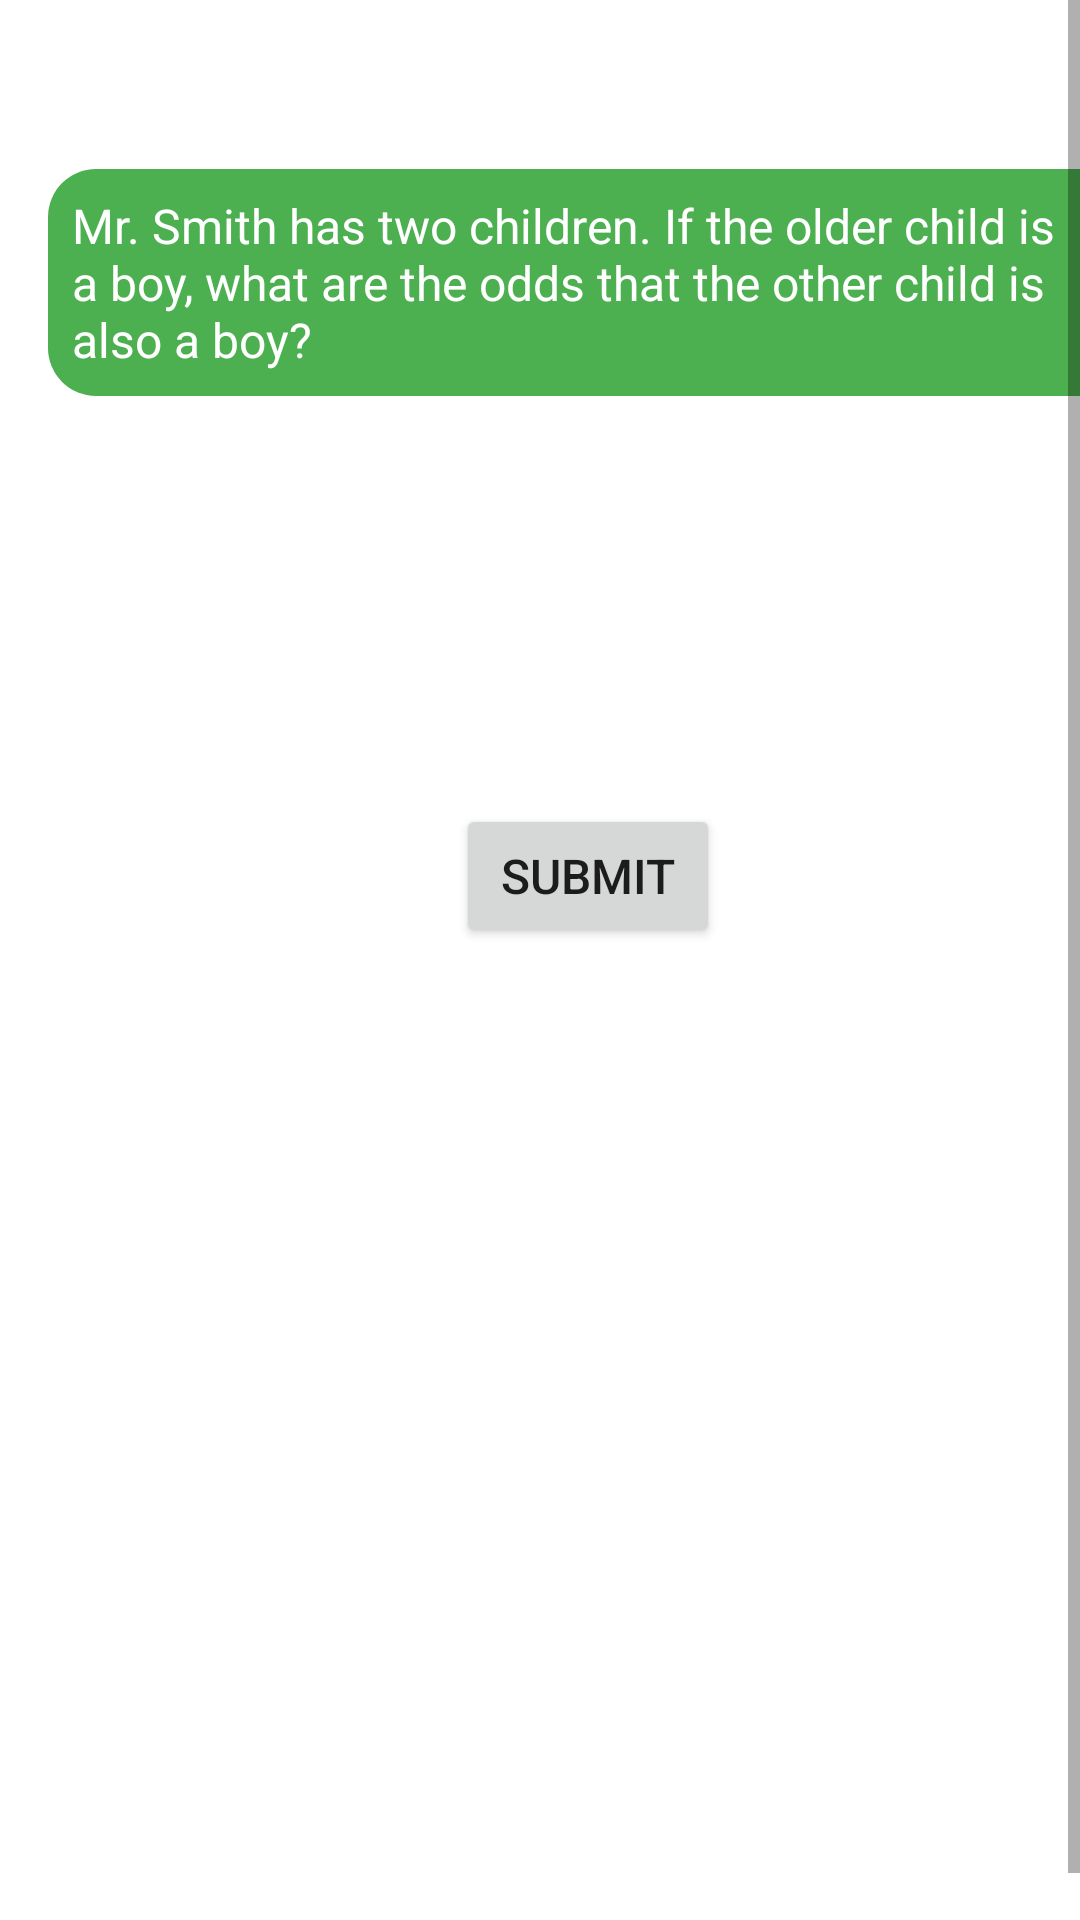

Here is an Android app screen rendered from its layout file. Give the layout XML and the strings, colors and styles it references.
<!-- AndroidManifest.xml: activity theme BackgroundQuestion -->
<!-- res/layout/activity_question10.xml -->
<?xml version="1.0" encoding="utf-8"?>
<ScrollView xmlns:android="http://schemas.android.com/apk/res/android"
    xmlns:tools="http://schemas.android.com/tools"
    style="@style/StyleScrollView"
    android:focusable="true"
    android:focusableInTouchMode="true"
    tools:context="com.example.android.quiz.Question10Activity">

    <LinearLayout style="@style/StyleLinearLayoutTop">

        <TextView
            android:id="@+id/timer10"
            style="@style/StyleTimer" />

        <TextView
            style="@style/StyleQuestion"
            android:text="@string/question10" />

        <CheckBox
            android:id="@+id/question10answer1"
            android:layout_width="match_parent"
            android:layout_height="wrap_content"
            android:text="@string/question10anwer1"
            android:textAppearance="?android:textAppearanceMedium"
            android:textColor="@color/colorText"
            android:theme="@style/CheckBoxStyle" />

        <CheckBox
            android:id="@+id/question10answer2"
            android:layout_width="match_parent"
            android:layout_height="wrap_content"
            android:text="@string/question10answer2"
            android:textAppearance="?android:textAppearanceMedium"
            android:textColor="@color/colorText"
            android:theme="@style/CheckBoxStyle" />

        <CheckBox
            android:id="@+id/question10answer3"
            android:layout_width="match_parent"
            android:layout_height="wrap_content"
            android:text="@string/question10answer3"
            android:textAppearance="?android:textAppearanceMedium"
            android:textColor="@color/colorText"
            android:theme="@style/CheckBoxStyle" />

        <CheckBox
            android:id="@+id/question10answer4"
            android:layout_width="match_parent"
            android:layout_height="wrap_content"
            android:text="@string/question10answer4"
            android:textAppearance="?android:textAppearanceMedium"
            android:textColor="@color/colorText"
            android:theme="@style/CheckBoxStyle" />

        <Button
            style="@style/StyleButton"
            android:layout_gravity="center"
            android:onClick="showResult"
            android:text="@string/submit" />

    </LinearLayout>
</ScrollView>
<!-- resources referenced by this layout -->
<resources>
  <color name="colorText">#FFFFFF</color>
  <string name="question10">Mr. Smith has two children. If the older child is a boy, what are the odds that the other child is also a boy?</string>
  <string name="question10answer2" translatable="false">33%</string>
  <string name="question10answer3" translatable="false">66%</string>
  <string name="question10answer4">1 out of 2</string>
  <string name="question10anwer1" translatable="false">50%</string>
  <string name="submit">submit</string>
  <style name="CheckBoxStyle" parent="Theme.AppCompat.Light.DarkActionBar">
          <item name="colorAccent">@color/colorText</item>
          <item name="android:textColorSecondary">@color/colorText</item>
      </style>
  <style name="StyleButton">
          <item name="android:layout_width">wrap_content</item>
          <item name="android:layout_height">wrap_content</item>
          <item name="android:textSize">@dimen/activity_textsize_low</item>
      </style>
  <style name="StyleQuestion">
          <item name="android:layout_width">match_parent</item>
          <item name="android:layout_height">wrap_content</item>
          <item name="android:background">@drawable/shape_questions</item>
          <item name="android:layout_marginBottom">@dimen/activity_margin_low</item>
          <item name="android:textColor">@color/colorText</item>
          <item name="android:textSize">@dimen/activity_textsize_low</item>
      </style>
  <style name="StyleScrollView">
          <item name="android:layout_width">match_parent</item>
          <item name="android:layout_height">match_parent</item>
          <item name="android:fillViewport">true</item>
      </style>
  <style name="StyleTimer">
          <item name="android:layout_width">match_parent</item>
          <item name="android:layout_height">wrap_content</item>
          <item name="android:layout_marginBottom">@dimen/activity_margin_low</item>
          <item name="android:gravity">center</item>
          <item name="android:textColor">@color/timer_color</item>
          <item name="android:textSize">@dimen/activity_textsize_medium</item>
      </style>
  <style name="BackgroundQuestion" parent="Theme.AppCompat.Light.DarkActionBar">
          <item name="colorPrimary">@color/colorPrimary</item>
          <item name="colorPrimaryDark">@color/colorPrimaryDark</item>
          <item name="colorAccent">@color/colorAccent</item>
          <item name="android:windowBackground">@drawable/questionmark2</item>
      </style>
  <dimen name="activity_textsize_low">16sp</dimen>
  <dimen name="activity_vertical_margin">16dp</dimen>
  <dimen name="activity_horizontal_margin">16dp</dimen>
  <!-- drawable shape_questions (drawable) -->
  <?xml version="1.0" encoding="UTF-8"?>
  <shape xmlns:android="http://schemas.android.com/apk/res/android">
      <solid android:color="@color/colorPrimary" />
  
      <padding
          android:bottom="@dimen/padding_standard"
          android:left="@dimen/padding_standard"
          android:right="@dimen/padding_standard"
          android:top="@dimen/padding_standard" />
  
      <corners android:radius="@dimen/corner_radius" />
  </shape>
  <dimen name="activity_margin_low">8dp</dimen>
  <color name="timer_color">#FE4F1A</color>
  <dimen name="activity_textsize_medium">24sp</dimen>
  <color name="colorPrimary">#4CAF50</color>
  <color name="colorPrimaryDark">#388E3C</color>
  <color name="colorAccent">#8BC34A</color>
  <dimen name="padding_standard">8dp</dimen>
  <dimen name="corner_radius">16dp</dimen>
</resources>
